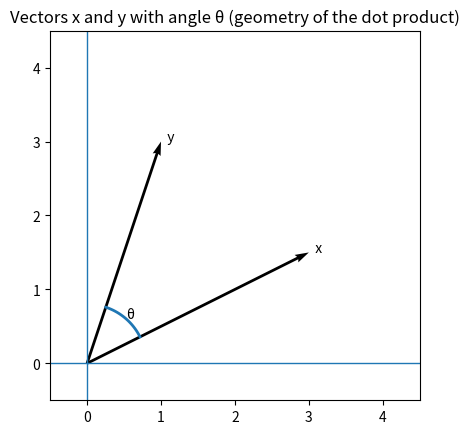
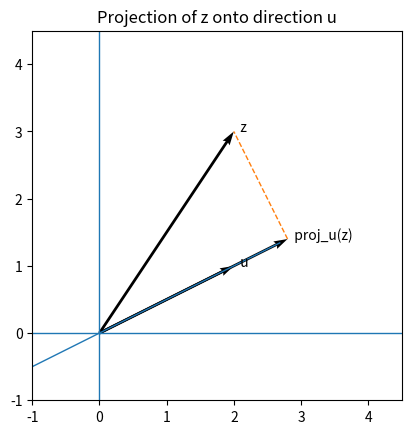
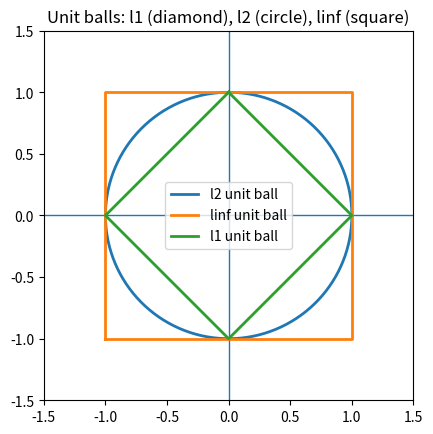

Source code (Python) for these figures, in order:
# Expanded visuals + runnable examples for Vectors, Norms, and Inner Products
import numpy as np
import matplotlib.pyplot as plt

rng = np.random.default_rng(0)

# ---------- 1) Vector geometry: angle & dot product ----------
x = np.array([3.0, 1.5])
y = np.array([1.0, 3.0])

def plot_vectors_and_angle(x, y):
    fig = plt.figure()
    ax = fig.add_subplot(111)
    ax.axhline(0, linewidth=1)
    ax.axvline(0, linewidth=1)
    ax.set_aspect('equal', adjustable='box')
    ax.quiver(0, 0, x[0], x[1], angles='xy', scale_units='xy', scale=1)
    ax.quiver(0, 0, y[0], y[1], angles='xy', scale_units='xy', scale=1)
    ax.set_xlim(-0.5, max(4, x[0], y[0]) + 0.5)
    ax.set_ylim(-0.5, max(4, x[1], y[1]) + 0.5)
    ax.set_title("Vectors x and y with angle θ (geometry of the dot product)")

    # draw small arc for the angle between x and y at the origin
    # compute unit vectors
    x_u = x / np.linalg.norm(x)
    y_u = y / np.linalg.norm(y)
    # angle between them
    cos_th = np.clip(x_u @ y_u, -1, 1)
    theta = np.arccos(cos_th)
    # parametric arc from x_u to y_u (shorter arc)
    npts = 100
    # choose rotation direction by sign of cross product z-component
    cross_z = x_u[0]*y_u[1] - x_u[1]*y_u[0]
    if cross_z >= 0:
        angles = np.linspace(np.arctan2(x_u[1], x_u[0]), np.arctan2(y_u[1], y_u[0]), npts)
    else:
        angles = np.linspace(np.arctan2(x_u[1], x_u[0]), np.arctan2(y_u[1], y_u[0]) + 2*np.pi, npts)
        # wrap to shorter arc if needed
        if (angles[-1] - angles[0]) > np.pi:
            angles = np.linspace(np.arctan2(y_u[1], y_u[0]), np.arctan2(x_u[1], x_u[0]), npts)
    r = 0.8
    arc_x = r * np.cos(angles)
    arc_y = r * np.sin(angles)
    ax.plot(arc_x, arc_y, linewidth=2)
    ax.text(arc_x[len(arc_x)//2], arc_y[len(arc_y)//2], "θ")

    # Annotate norms and dot product
    ax.text(x[0], x[1], "  x", fontsize=10)
    ax.text(y[0], y[1], "  y", fontsize=10)

    plt.show()

plot_vectors_and_angle(x, y)

# Numeric checks for the angle and dot product
dot_xy = float(x @ y)
cos_theta = dot_xy / (np.linalg.norm(x) * np.linalg.norm(y))
theta_deg = float(np.degrees(np.arccos(np.clip(cos_theta, -1, 1))))
print("Dot product x·y =", round(dot_xy, 3))
print("||x||_2 =", round(np.linalg.norm(x), 3), "||y||_2 =", round(np.linalg.norm(y), 3))
print("cos θ =", round(cos_theta, 4), "θ (deg) =", round(theta_deg, 2))


# ---------- 2) Projection of x onto a direction u ----------
u = np.array([2.0, 1.0])  # projection direction
z = np.array([2.0, 3.0])  # vector to project

def plot_projection(z, u):
    fig = plt.figure()
    ax = fig.add_subplot(111)
    ax.axhline(0, linewidth=1)
    ax.axvline(0, linewidth=1)
    ax.set_aspect('equal', adjustable='box')

    # line through origin in direction u
    t = np.linspace(-3, 3, 100)
    line = np.outer(t, u / np.linalg.norm(u))
    ax.plot(line[:,0], line[:,1], linewidth=1)

    # projection
    alpha = (z @ u) / (u @ u)
    z_proj = alpha * u

    # draw vectors
    ax.quiver(0, 0, z[0], z[1], angles='xy', scale_units='xy', scale=1)
    ax.quiver(0, 0, u[0], u[1], angles='xy', scale_units='xy', scale=1)
    ax.quiver(0, 0, z_proj[0], z_proj[1], angles='xy', scale_units='xy', scale=1)

    # dashed segment from projection to z (residual)
    ax.plot([z_proj[0], z[0]], [z_proj[1], z[1]], linestyle='--', linewidth=1)

    ax.set_xlim(-1, 4.5)
    ax.set_ylim(-1, 4.5)
    ax.set_title("Projection of z onto direction u")

    ax.text(z[0], z[1], "  z")
    ax.text(u[0], u[1], "  u")
    ax.text(z_proj[0], z_proj[1], "  proj_u(z)")

    plt.show()

plot_projection(z, u)

alpha = (z @ u) / (u @ u)
z_proj = alpha * u
residual = z - z_proj
orthogonality = float(z_proj @ residual)
print("alpha =", round(alpha, 4))
print("proj_u(z) =", np.round(z_proj, 3))
print("residual z - proj =", np.round(residual, 3))
print("Orthogonality check proj·residual ≈ 0:", np.isclose(orthogonality, 0.0, atol=1e-10), "value =", orthogonality)


# ---------- 3) Norm balls in R^2: l1, l2, l_infty ----------
def plot_norm_balls():
    fig = plt.figure()
    ax = fig.add_subplot(111)
    ax.set_aspect('equal', adjustable='box')
    ax.axhline(0, linewidth=1)
    ax.axvline(0, linewidth=1)

    # l2 unit circle
    t = np.linspace(0, 2*np.pi, 400)
    ax.plot(np.cos(t), np.sin(t), linewidth=2, label="l2 unit ball")

    # l_infty unit ball (square)
    square = np.array([[-1,-1],[1,-1],[1,1],[-1,1],[-1,-1]])
    ax.plot(square[:,0], square[:,1], linewidth=2, label="linf unit ball")

    # l1 unit ball (diamond)
    # Parametric diamond: |x| + |y| = 1
    # We'll draw as straight lines between corners
    diamond = np.array([[0,1],[1,0],[0,-1],[-1,0],[0,1]])
    ax.plot(diamond[:,0], diamond[:,1], linewidth=2, label="l1 unit ball")

    ax.legend()
    ax.set_xlim(-1.5, 1.5)
    ax.set_ylim(-1.5, 1.5)
    ax.set_title("Unit balls: l1 (diamond), l2 (circle), linf (square)")
    plt.show()

plot_norm_balls()

# ---------- 4) Tiny experiments to run quickly ----------
# Angle sensitivity: scale one vector, cosine stays the same
x1 = np.array([2.0, 1.0, -1.0])
y1 = np.array([1.0, -1.0, 2.0])
cos1 = (x1 @ y1) / (np.linalg.norm(x1)*np.linalg.norm(y1))
cos2 = (3*x1 @ (0.5*y1)) / (np.linalg.norm(3*x1)*np.linalg.norm(0.5*y1))
print("Cosine invariance to positive scaling:", float(cos1), float(cos2))

# Norm comparisons on the same vector
v = np.array([3.0, -4.0, 1.0])
l1 = np.sum(np.abs(v))
l2 = np.linalg.norm(v)
linf = np.max(np.abs(v))
print("Norms on v=[3,-4,1]: ||.||1, ||.||2, ||.||inf =", l1, l2, linf)

# Cauchy–Schwarz numeric check
x2 = rng.normal(size=5); y2 = rng.normal(size=5)
lhs = abs(x2 @ y2)
rhs = np.linalg.norm(x2)*np.linalg.norm(y2)
print("Cauchy–Schwarz holds (lhs ≤ rhs):", lhs <= rhs, "lhs=", round(lhs,4), "rhs=", round(rhs,4))
